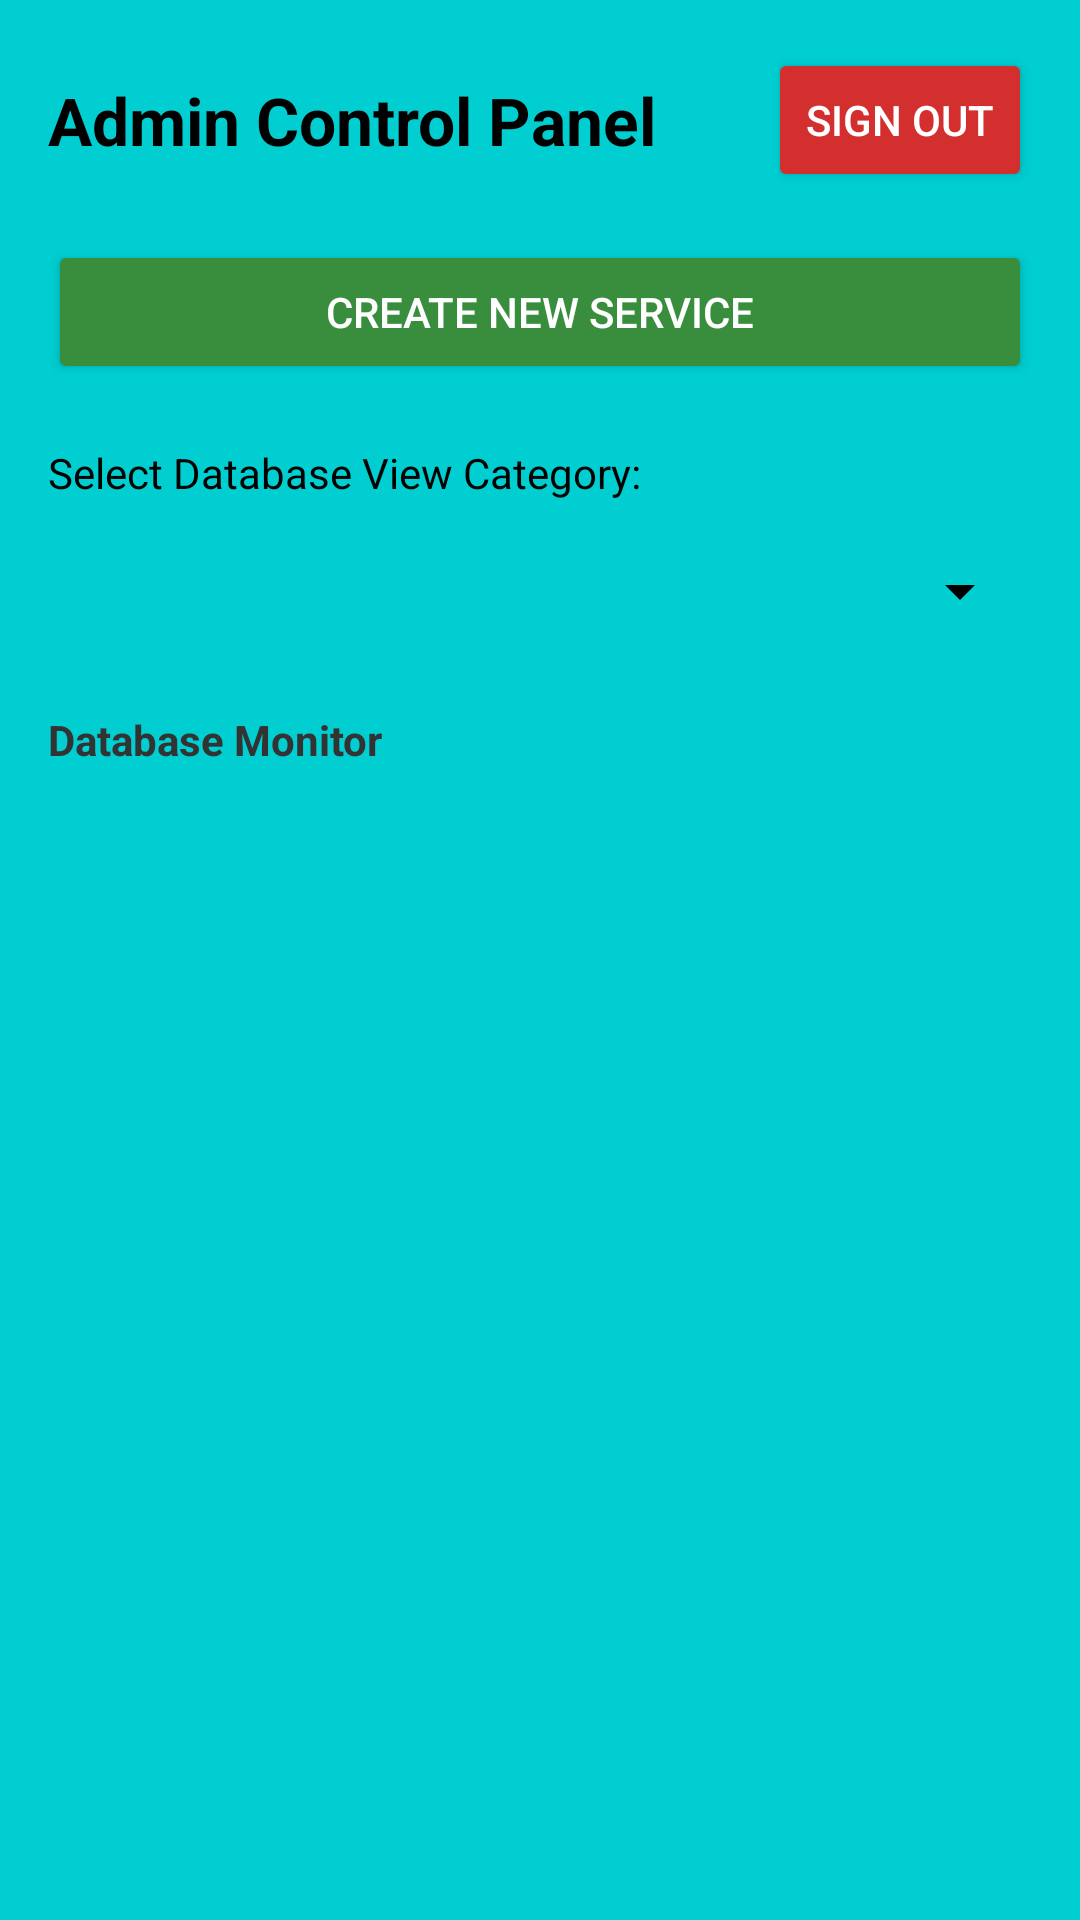

Here is an Android app screen rendered from its layout file. Give the layout XML and the strings, colors and styles it references.
<!-- AndroidManifest.xml: application theme Theme.SWE401SWE2304437 -->
<!-- res/layout/activity_admin_dashboard.xml -->
<?xml version="1.0" encoding="utf-8"?>
<LinearLayout xmlns:android="http://schemas.android.com/apk/res/android"
    android:layout_width="match_parent"
    android:layout_height="match_parent"
    android:orientation="vertical"
    android:padding="16dp"
    android:background="@color/splash_cyan"> <RelativeLayout
    android:layout_width="match_parent"
    android:layout_height="wrap_content"
    android:layout_marginBottom="16dp">

    <TextView
        android:layout_width="wrap_content"
        android:layout_height="wrap_content"
        android:text="Admin Control Panel"
        android:textColor="#000000" android:textSize="22sp"
        android:textStyle="bold"
        android:layout_alignParentStart="true"
        android:layout_centerVertical="true" />

    <Button
        android:id="@+id/btnSignOut"
        android:layout_width="wrap_content"
        android:layout_height="wrap_content"
        android:text="Sign Out"
        android:backgroundTint="#D32F2F"
        android:textColor="#FFFFFF" android:layout_alignParentEnd="true"
        android:layout_centerVertical="true"/>
</RelativeLayout>

    <Button
        android:id="@+id/btnCreateService"
        android:layout_width="match_parent"
        android:layout_height="wrap_content"
        android:text="Create New Service"
        android:backgroundTint="#388E3C"
        android:textColor="#FFFFFF" android:layout_marginBottom="20dp"/>

    <TextView
        android:layout_width="match_parent"
        android:layout_height="wrap_content"
        android:text="Select Database View Category:"
        android:textColor="#000000" android:textSize="14sp"
        android:layout_marginBottom="6dp" />

    <Spinner
        android:id="@+id/spinnerConsoleCategory"
        android:layout_width="match_parent"
        android:layout_height="48dp"
        android:backgroundTint="#000000" android:layout_marginBottom="16dp" />

    <TextView
        android:id="@+id/txtConsoleHeader"
        android:layout_width="match_parent"
        android:layout_height="wrap_content"
        android:text="Database Monitor"
        android:textColor="#333333" android:textSize="14sp"
        android:textStyle="bold"
        android:layout_marginBottom="8dp" />

    <ListView
        android:id="@+id/lvConsoleMonitor"
        android:layout_width="match_parent"
        android:layout_height="0dp"
        android:layout_weight="1"
        android:cacheColorHint="@color/splash_cyan"
        android:divider="#444444"
        android:dividerHeight="1dp" />

</LinearLayout>
<!-- resources referenced by this layout -->
<resources>
  <color name="splash_cyan">#00CED1</color>
  <style name="Theme.SWE401SWE2304437" parent="Theme.MaterialComponents.DayNight.NoActionBar">
  </style>
</resources>
